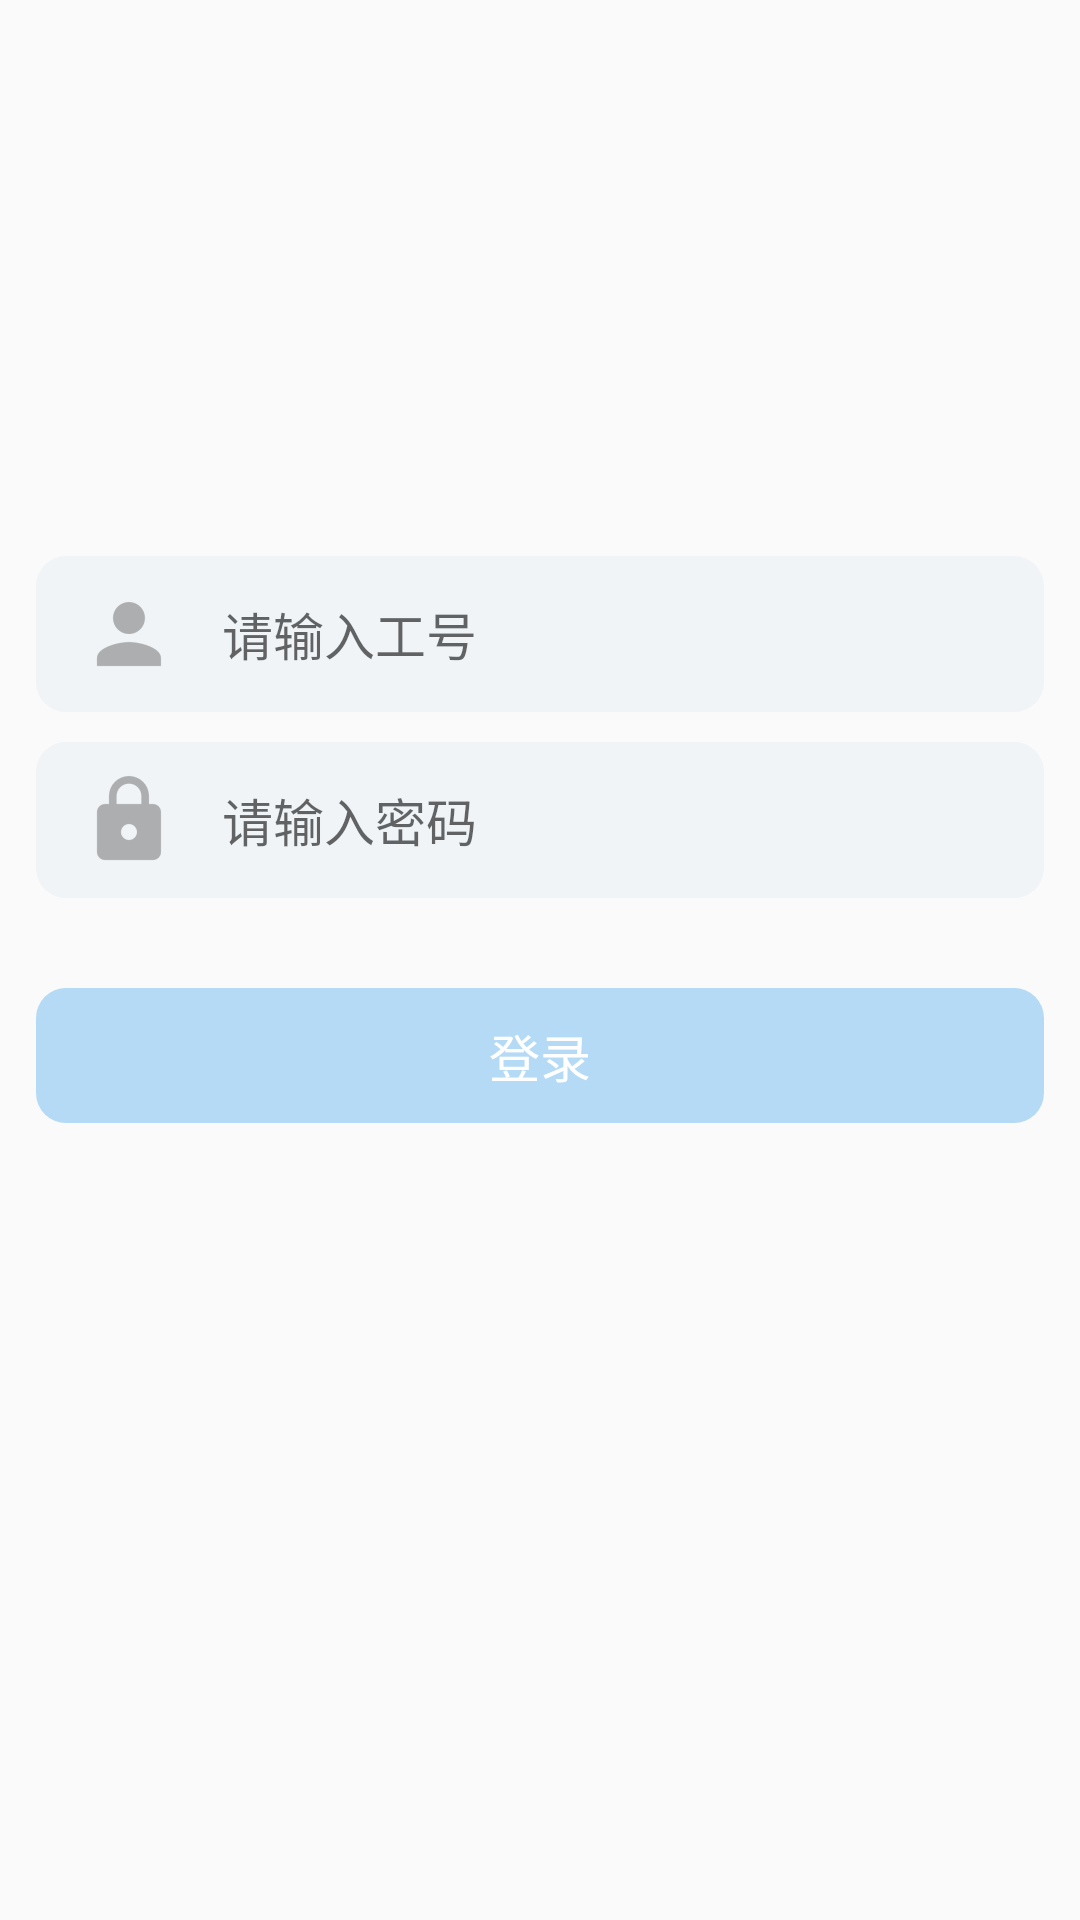

Layout XML and referenced resources for this Android screen:
<!-- AndroidManifest.xml: application theme Theme.AppCompat.Light.NoActionBar -->
<!-- res/layout/login_layout.xml -->
<?xml version="1.0" encoding="utf-8"?>
<LinearLayout xmlns:android="http://schemas.android.com/apk/res/android"
    android:layout_width="match_parent"
    android:layout_height="match_parent"
    android:orientation="vertical"
    android:weightSum="1">

    <LinearLayout
        android:layout_width="wrap_content"
        android:layout_height="0dp"
        android:layout_weight="0.35"></LinearLayout>

    <LinearLayout
        android:layout_width="match_parent"
        android:layout_height="wrap_content"
        android:layout_marginLeft="12dp"
        android:layout_marginRight="12dp"
        android:layout_marginTop="10dp"
        android:layout_weight="0.04"
        android:background="@drawable/password_shape"
        android:orientation="horizontal">

        <ImageView
            android:paddingRight="15dp"
            android:paddingLeft="15dp"
            android:layout_width="wrap_content"
            android:layout_height="match_parent"
            android:gravity="center"
            android:src="@drawable/ic_action_user" />

        <EditText
            android:id="@+id/login_username"
            android:layout_width="match_parent"
            android:layout_height="match_parent"
            android:background="@null"
            android:hint="@string/please_input_username"
            android:inputType="text"
            android:singleLine="true"
            android:textSize="17sp" />
    </LinearLayout>

    <LinearLayout
        android:layout_width="match_parent"
        android:layout_height="wrap_content"
        android:layout_marginLeft="12dp"
        android:layout_marginRight="12dp"
        android:layout_marginTop="10dp"
        android:layout_weight="0.04"
        android:background="@drawable/password_shape"
        android:orientation="horizontal">

        <ImageView
            android:paddingRight="15dp"
            android:paddingLeft="15dp"
            android:layout_width="wrap_content"
            android:layout_height="match_parent"
            android:gravity="center"
            android:src="@drawable/ic_action_password" />

        <EditText
            android:id="@+id/login_password"
            android:layout_width="match_parent"
            android:layout_height="match_parent"

            android:background="@null"
            android:hint="@string/please_input_password"
            android:inputType="textPassword"
            android:singleLine="true"
            android:textSize="17sp" />
    </LinearLayout>

    <LinearLayout
        android:id="@+id/login_btn"
        android:layout_width="match_parent"
        android:layout_height="wrap_content"
        android:layout_marginLeft="12dp"
        android:layout_marginRight="12dp"
        android:layout_marginTop="30dp"
        android:layout_weight="0.04"
        android:background="@drawable/complete_button"
        android:orientation="horizontal">

        <TextView
            android:layout_width="0dp"
            android:layout_height="match_parent"
            android:layout_weight="0.3"
            android:gravity="center"
            android:text="@string/login2"
            android:textColor="#ffffff"
            android:textSize="17sp" />

    </LinearLayout>

</LinearLayout>
<!-- resources referenced by this layout -->
<resources>
  <!-- drawable complete_button (drawable) -->
  <?xml version="1.0" encoding="utf-8"?>
  <shape xmlns:android="http://schemas.android.com/apk/res/android">
      <solid android:color="#b4daf5" />
      <corners android:topLeftRadius="10dp"
          android:topRightRadius="10dp"
          android:bottomRightRadius="10dp"
          android:bottomLeftRadius="10dp"/>
  
  </shape>
  <!-- drawable ic_action_password: png bitmap (drawable-hdpi, 628 bytes) -->
  <!-- drawable ic_action_user: png bitmap (drawable-hdpi, 540 bytes) -->
  <!-- drawable password_shape (drawable) -->
  <?xml version="1.0" encoding="utf-8"?>
  <shape xmlns:android="http://schemas.android.com/apk/res/android">
      <solid android:color="#F0F4F7" />
      <corners android:topLeftRadius="10dp"
          android:topRightRadius="10dp"
          android:bottomRightRadius="10dp"
          android:bottomLeftRadius="10dp"/>
  
  </shape>
  <string name="login2">登录</string>
  <string name="please_input_password">请输入密码</string>
  <string name="please_input_username">请输入工号</string>
</resources>
